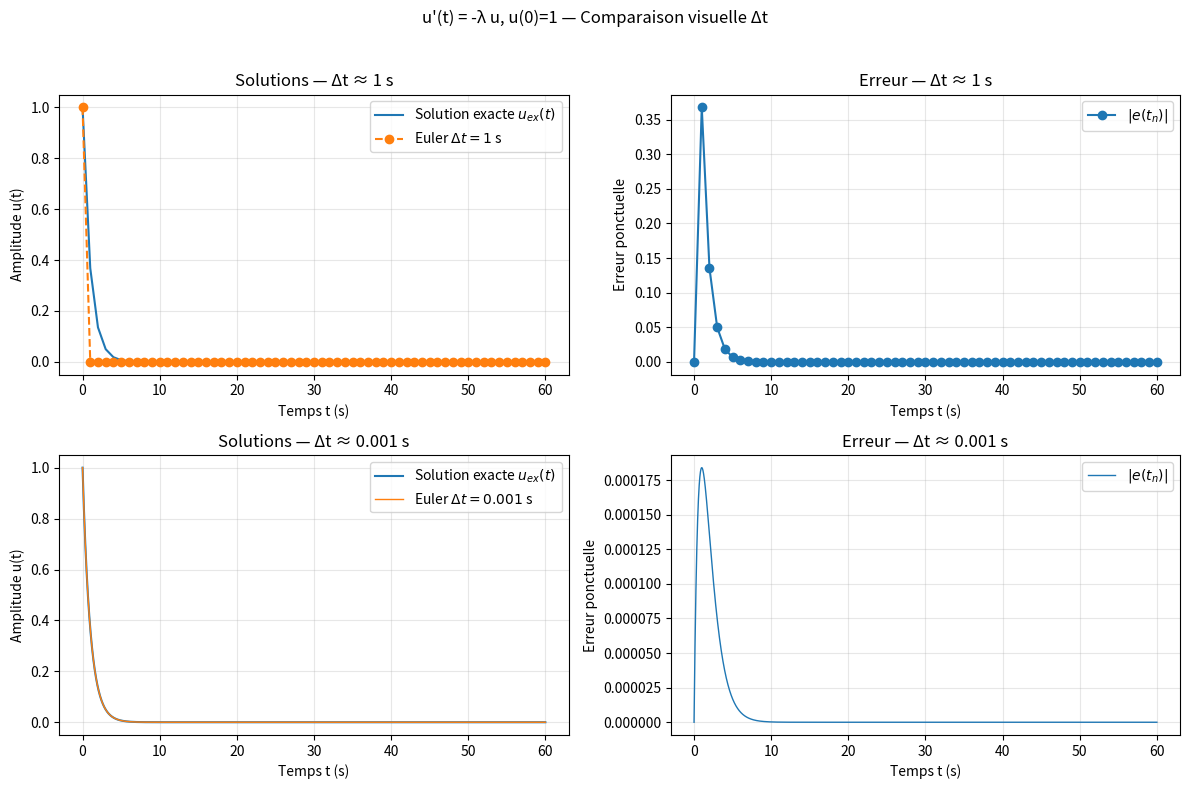
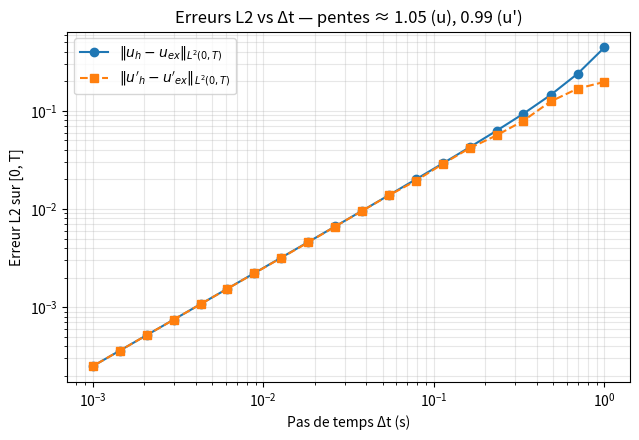
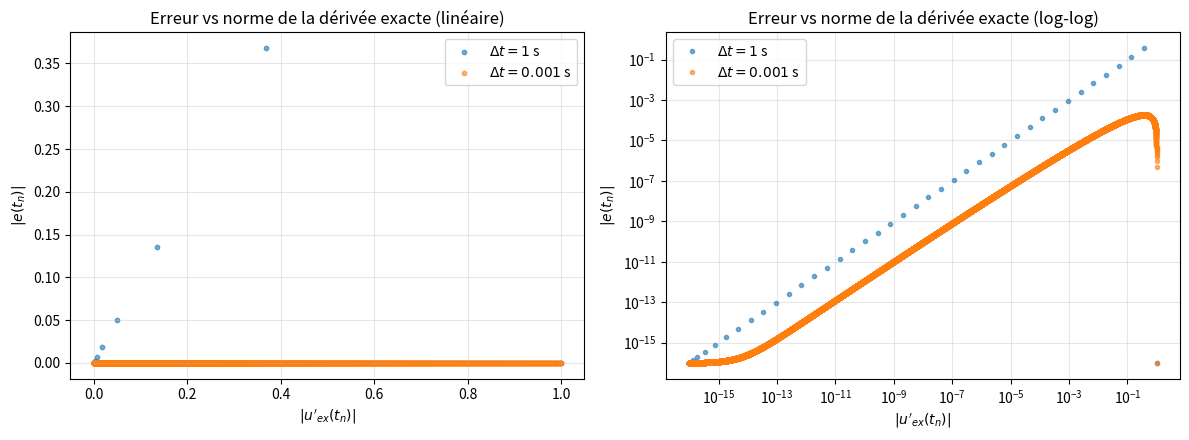

The matplotlib source for these figures, in order:

"""
Euler_ODE_Errors.py — version mise à jour
----------------------------------------------
EDO: u'(t) = -λ u(t), u(0)=u0.

Modifs (sept. 2025) :
1) Quadrature L2 : rectangles à gauche remplacés par trapèze / Simpson (si N pair).
2) Stabilité Euler : assertion robuste — si λ=0 ne rien imposer ; sinon Δt ≤ (2−ε)/λ.
3) Choix des pas : prend Δt = T/N avec N entier (échelonné log) pour éviter un "dernier pas" irrégulier.

Figures générées (inchangées) :
1) Comparaison_visuelle.png
   -> 2×2 : haut Δt=1 s, bas Δt=0.001 s ; (gauche) solutions, (droite) erreur
2) Erreur_vs_delta_temps.png
   -> Erreurs L2 (u et u') en fonction de Δt (log-log)
3) Erreur_vs_derivé.png
   -> Scatter de l'erreur ponctuelle |e(t_n)| en fonction de la norme
      de la dérivée exacte |u'_{ex}(t_n)|, pour Δt=1 s et Δt=0.001 s.
"""

import numpy as np
import matplotlib.pyplot as plt
from dataclasses import dataclass
from typing import Tuple, List, Optional


@dataclass
class Problem:
    lam: float = 1.0   # λ
    u0: float = 1.0    # condition initiale
    T: float = 60.0    # horizon temporel (1 minute)


# ------------------------------
#   Intégrateur d'Euler explicite
# ------------------------------

def euler_explicite(pb: Problem, dt: Optional[float] = None, N: Optional[int] = None, eps: float = 1e-12
                   ) -> Tuple[np.ndarray, np.ndarray, np.ndarray]:
    """
    Intègre u' = -λ u par Euler explicite avec pas Δt = T/N (N entier).
    On peut fournir soit dt (approx.), soit directement N. Si dt est fourni,
    on prend N = round(T/dt) puis Δt := T/N pour tomber EXACTEMENT à T.

    Retourne:
        t : instants (taille N+1, réguliers de 0 à T)
        u : solution numérique aux instants t
        dts: tableau de taille N rempli par Δt (tous les pas identiques)
    """
    T = pb.T
    lam = pb.lam
    u0 = pb.u0

    if N is None:
        if dt is None:
            raise ValueError("Fournir soit dt, soit N.")
        N = max(1, int(round(T / float(dt))))
    else:
        N = int(N)
        if N <= 0:
            raise ValueError("N doit être un entier positif.")

    dt = T / N  # pas EXACT et régulier
    # Stabilité Euler robuste
    if lam != 0.0 and lam > 0.0:
        bound = (2.0 - eps) / lam
        assert dt <= bound, (
            f"Instable pour Euler explicite: λΔt={lam*dt:.3g} ; "
            f"attendu Δt ≤ (2−ε)/λ ≈ {bound:.6g} (ε={eps:g})."
        )
    # Si λ=0 : ne rien imposer.

    t = np.linspace(0.0, T, N + 1, dtype=float)
    u = np.empty(N + 1, dtype=float)
    u[0] = u0
    for n in range(N):
        u[n + 1] = u[n] + dt * (-lam * u[n])

    dts = np.full(N, dt, dtype=float)
    return t, u, dts


# ------------------------------
#   Outils exacts / quadrature
# ------------------------------

def u_exact(t: np.ndarray, pb: Problem) -> np.ndarray:
    return pb.u0 * np.exp(-pb.lam * t)


def _integrate_uniform(y: np.ndarray, dt: float) -> float:
    """
    Intègre une fonction tabulée y(t_n) sur [0,T] avec pas uniforme dt.
    Utilise Simpson si le nombre d'intervalles N=len(y)-1 est pair, sinon trapèze.
    Retourne l'intégrale numérique (pas la racine).
    """
    N = y.size - 1
    if N <= 0:
        return 0.0
    if N % 2 == 0 and N >= 2:
        # Simpson
        s_odd = np.sum(y[1:N:2])
        s_even = np.sum(y[2:N-1:2]) if N >= 3 else 0.0
        return (dt / 3.0) * (y[0] + y[-1] + 4.0 * s_odd + 2.0 * s_even)
    # Trapèze
    return dt * (0.5 * y[0] + np.sum(y[1:-1]) + 0.5 * y[-1])


def l2_error_function(t: np.ndarray, u_num: np.ndarray, dts: np.ndarray, pb: Problem) -> float:
    """
    ||e||_{L2(0,T)} ≈ ( ∫_0^T |u_num(t)-u_ex(t)|^2 dt )^{1/2}
    Quadrature: Simpson (si possible) sinon trapèze — pas uniforme Δt = dts[0].
    """
    dt = float(dts[0])
    e = u_num - u_exact(t, pb)
    integ = _integrate_uniform(e**2, dt)
    return float(np.sqrt(integ))


def l2_error_derivative(t: np.ndarray, u_num: np.ndarray, dts: np.ndarray, pb: Problem) -> float:
    """
    ||e'||_{L2(0,T)} ≈ ( ∫_0^T |u'_num(t) - u'_ex(t)|^2 dt )^{1/2}
    - u'_num(t_n) : dérivée numérique aux noeuds via différences centrales (np.gradient)
    - u'_ex(t_n)  : -λ u_ex(t_n)
    Quadrature: Simpson (si possible) sinon trapèze — pas uniforme.
    """
    dt = float(dts[0])
    uprime_num = np.gradient(u_num, dt)  # central diff interne, 1er ordre aux bords
    uprime_ex = -pb.lam * u_exact(t, pb)
    eprime = uprime_num - uprime_ex
    integ = _integrate_uniform(eprime**2, dt)
    return float(np.sqrt(integ))


def convergence_slope(dts: np.ndarray, errs: np.ndarray) -> float:
    x = np.log(dts)
    y = np.log(errs)
    A = np.vstack([x, np.ones_like(x)]).T
    slope, _ = np.linalg.lstsq(A, y, rcond=None)[0]
    return float(slope)


# ------------------------------
#   Figures
# ------------------------------

def plot_part1_two_rows(pb: Problem,
                        dt_top: float = 1.0,
                        dt_bottom: float = 1e-3,
                        savepath: str = "Comparaison_visuelle.png") -> None:
    """
    Figure 2x2 : top = Δt=1 s ; bottom = Δt=0.001 s.
    Colonnes: (gauche) solutions ; (droite) erreur ponctuelle.
    Δt est projeté sur T/N (N entier) pour éviter un dernier pas irrégulier.
    """
    # TOP (Δt ≈ 1 s, mais forcé à T/N)
    t1, u1, dts1 = euler_explicite(pb, dt_top)
    ue1 = u_exact(t1, pb)
    err1 = np.abs(u1 - ue1)

    # BOTTOM (Δt ≈ 0.001 s, mais forcé à T/N)
    t2, u2, dts2 = euler_explicite(pb, dt_bottom)
    ue2 = u_exact(t2, pb)
    err2 = np.abs(u2 - ue2)

    fig, axes = plt.subplots(2, 2, figsize=(12, 8))
    (ax00, ax01), (ax10, ax11) = axes

    # Top-left: solutions Δt
    ax00.plot(t1, ue1, label="Solution exacte $u_{ex}(t)$")
    ax00.plot(t1, u1, marker="o", linestyle="--", label=fr"Euler $\Delta t={dts1[0]:g}$ s")
    ax00.set_xlabel("Temps t (s)")
    ax00.set_ylabel("Amplitude u(t)")
    ax00.set_title("Solutions — Δt ≈ 1 s")
    ax00.grid(True, alpha=0.3)
    ax00.legend()

    # Top-right: erreur Δt
    ax01.plot(t1, err1, marker="o", linestyle="-", label=r"$|e(t_n)|$")
    ax01.set_xlabel("Temps t (s)")
    ax01.set_ylabel("Erreur ponctuelle")
    ax01.set_title("Erreur — Δt ≈ 1 s")
    ax01.grid(True, alpha=0.3)
    ax01.legend()

    # Bottom-left: solutions Δt
    ax10.plot(t2, ue2, label="Solution exacte $u_{ex}(t)$")
    ax10.plot(t2, u2, linestyle="-", linewidth=1.0, label=fr"Euler $\Delta t={dts2[0]:g}$ s")
    ax10.set_xlabel("Temps t (s)")
    ax10.set_ylabel("Amplitude u(t)")
    ax10.set_title("Solutions — Δt ≈ 0.001 s")
    ax10.grid(True, alpha=0.3)
    ax10.legend()

    # Bottom-right: erreur Δt
    ax11.plot(t2, err2, linestyle="-", linewidth=1.0, label=r"$|e(t_n)|$")
    ax11.set_xlabel("Temps t (s)")
    ax11.set_ylabel("Erreur ponctuelle")
    ax11.set_title("Erreur — Δt ≈ 0.001 s")
    ax11.grid(True, alpha=0.3)
    ax11.legend()

    fig.suptitle("u'(t) = -λ u, u(0)=1 — Comparaison visuelle Δt", y=0.98)
    fig.tight_layout(rect=[0, 0, 1, 0.96])
    fig.savefig(savepath, dpi=150)


def _logspace_integers(n_min: int, n_max: int, n_steps: int) -> np.ndarray:
    """Valeurs entières échelonnées logarithmiquement dans [n_min, n_max]."""
    vals = np.geomspace(max(1, n_min), max(1, n_max), max(2, n_steps))
    ints = np.unique(np.clip(np.round(vals).astype(int), n_min, n_max))
    return ints


def plot_part2(pb: Problem, n_steps: int = 20, dt_min: float = 1e-3, dt_max: float = 1.0,
               savepath: str = "Erreur_vs_delta_temps.png") -> None:
    """
    Δt définis via Δt = T/N avec N entier échelonné log entre
    N_min = ceil(T/dt_max) et N_max = floor(T/dt_min).
    Trace ||e||_L2 et ||e'||_L2 en fonction de Δt (log-log).
    """
    T = pb.T
    N_min = int(np.ceil(T / dt_max))
    N_max = int(np.floor(T / dt_min))
    if N_max < max(2, N_min):
        raise ValueError("Plage (dt_min, dt_max) trop étroite pour construire des N entiers.")
    N_list = _logspace_integers(N_min, N_max, n_steps)

    dts_arr = []
    errL2_u: List[float] = []
    errL2_du: List[float] = []

    for N in N_list:
        t, u_num, dts = euler_explicite(pb, N=N)
        dts_arr.append(float(dts[0]))
        errL2_u.append(l2_error_function(t, u_num, dts, pb))
        errL2_du.append(l2_error_derivative(t, u_num, dts, pb))

    dts_arr = np.array(dts_arr, dtype=float)
    errL2_u = np.array(errL2_u, dtype=float)
    errL2_du = np.array(errL2_du, dtype=float)

    slope_u = convergence_slope(dts_arr, errL2_u)
    slope_du = convergence_slope(dts_arr, errL2_du)

    fig, ax = plt.subplots(1, 1, figsize=(6.5, 4.5))
    ax.loglog(dts_arr, errL2_u, marker="o", linestyle="-", label=r"$\|u_h-u_{ex}\|_{L^2(0,T)}$")
    ax.loglog(dts_arr, errL2_du, marker="s", linestyle="--", label=r"$\|u'_h-u'_{ex}\|_{L^2(0,T)}$")
    ax.set_xlabel("Pas de temps Δt (s)")
    ax.set_ylabel("Erreur L2 sur [0, T]")
    ax.set_title(f"Erreurs L2 vs Δt — pentes ≈ {slope_u:.2f} (u), {slope_du:.2f} (u')")
    ax.grid(True, which="both", alpha=0.3)
    ax.legend()
    fig.tight_layout()
    fig.savefig(savepath, dpi=150)

    # Impression console (utile pour le rapport)
    print(f"Pente de convergence (log-log) pour ||u_h - u_ex||_L2 : {slope_u:.4f}")
    print(f"Pente de convergence (log-log) pour ||u'_h - u'_ex||_L2 : {slope_du:.4f}")


def plot_error_vs_exact_derivative(pb: Problem,
                                   dts_to_show: List[float] = [1.0, 1e-3],
                                   savepath: str = "Erreur_vs_derivé.png") -> None:
    """
    Scatter: erreur ponctuelle |e(t_n)| en fonction de |u'_{ex}(t_n)|,
    pour plusieurs pas de temps (par défaut: Δt=1 s et Δt=0.001 s).
    Deux sous-graphes: (gauche) axes linéaires, (droite) log-log.
    Δt est projeté sur T/N (N entier) pour éviter un dernier pas irrégulier.
    """
    fig, (ax_lin, ax_log) = plt.subplots(1, 2, figsize=(12, 4.5))

    for dt in dts_to_show:
        t, u_num, dts = euler_explicite(pb, dt)
        ue = u_exact(t, pb)
        err = np.abs(u_num - ue)
        deriv_norm = np.abs(-pb.lam * ue)  # = pb.lam * |ue|

        ax_lin.scatter(deriv_norm, err, s=10, alpha=0.6, label=fr"$\Delta t={dts[0]:g}$ s")
        ax_log.loglog(deriv_norm + 1e-16, err + 1e-16, marker="o", linestyle="", markersize=3, alpha=0.6, label=fr"$\Delta t={dts[0]:g}$ s")

    ax_lin.set_xlabel(r"$|u'_{ex}(t_n)|$")
    ax_lin.set_ylabel(r"$|e(t_n)|$")
    ax_lin.set_title("Erreur vs norme de la dérivée exacte (linéaire)")
    ax_lin.grid(True, alpha=0.3)
    ax_lin.legend()

    ax_log.set_xlabel(r"$|u'_{ex}(t_n)|$")
    ax_log.set_ylabel(r"$|e(t_n)|$")
    ax_log.set_title("Erreur vs norme de la dérivée exacte (log-log)")
    ax_log.grid(True, which="both", alpha=0.3)
    ax_log.legend()

    fig.tight_layout()
    fig.savefig(savepath, dpi=150)


def main():
    pb = Problem(lam=1.0, u0=1.0, T=60.0)

    # Partie 1 : deux rangées: Δt ≈ 1 s (haut) et Δt ≈ 0.001 s (bas),
    # mais forcés à Δt = T/N exactement.
    plot_part1_two_rows(pb, dt_top=1.0, dt_bottom=1e-3,
                        savepath="Comparaison_visuelle.png")

    # Partie 2 : erreur L2 en fonction de Δt (N entiers échelonnés log entre dt_max et dt_min)
    plot_part2(pb, n_steps=20, dt_min=1e-3, dt_max=1.0,
               savepath="Erreur_vs_delta_temps.png")

    # Partie 3 : Erreur ponctuelle vs norme de la dérivée exacte
    plot_error_vs_exact_derivative(pb, dts_to_show=[1.0, 1e-3],
                                   savepath="Erreur_vs_derive.png")


if __name__ == "__main__":
    main()
